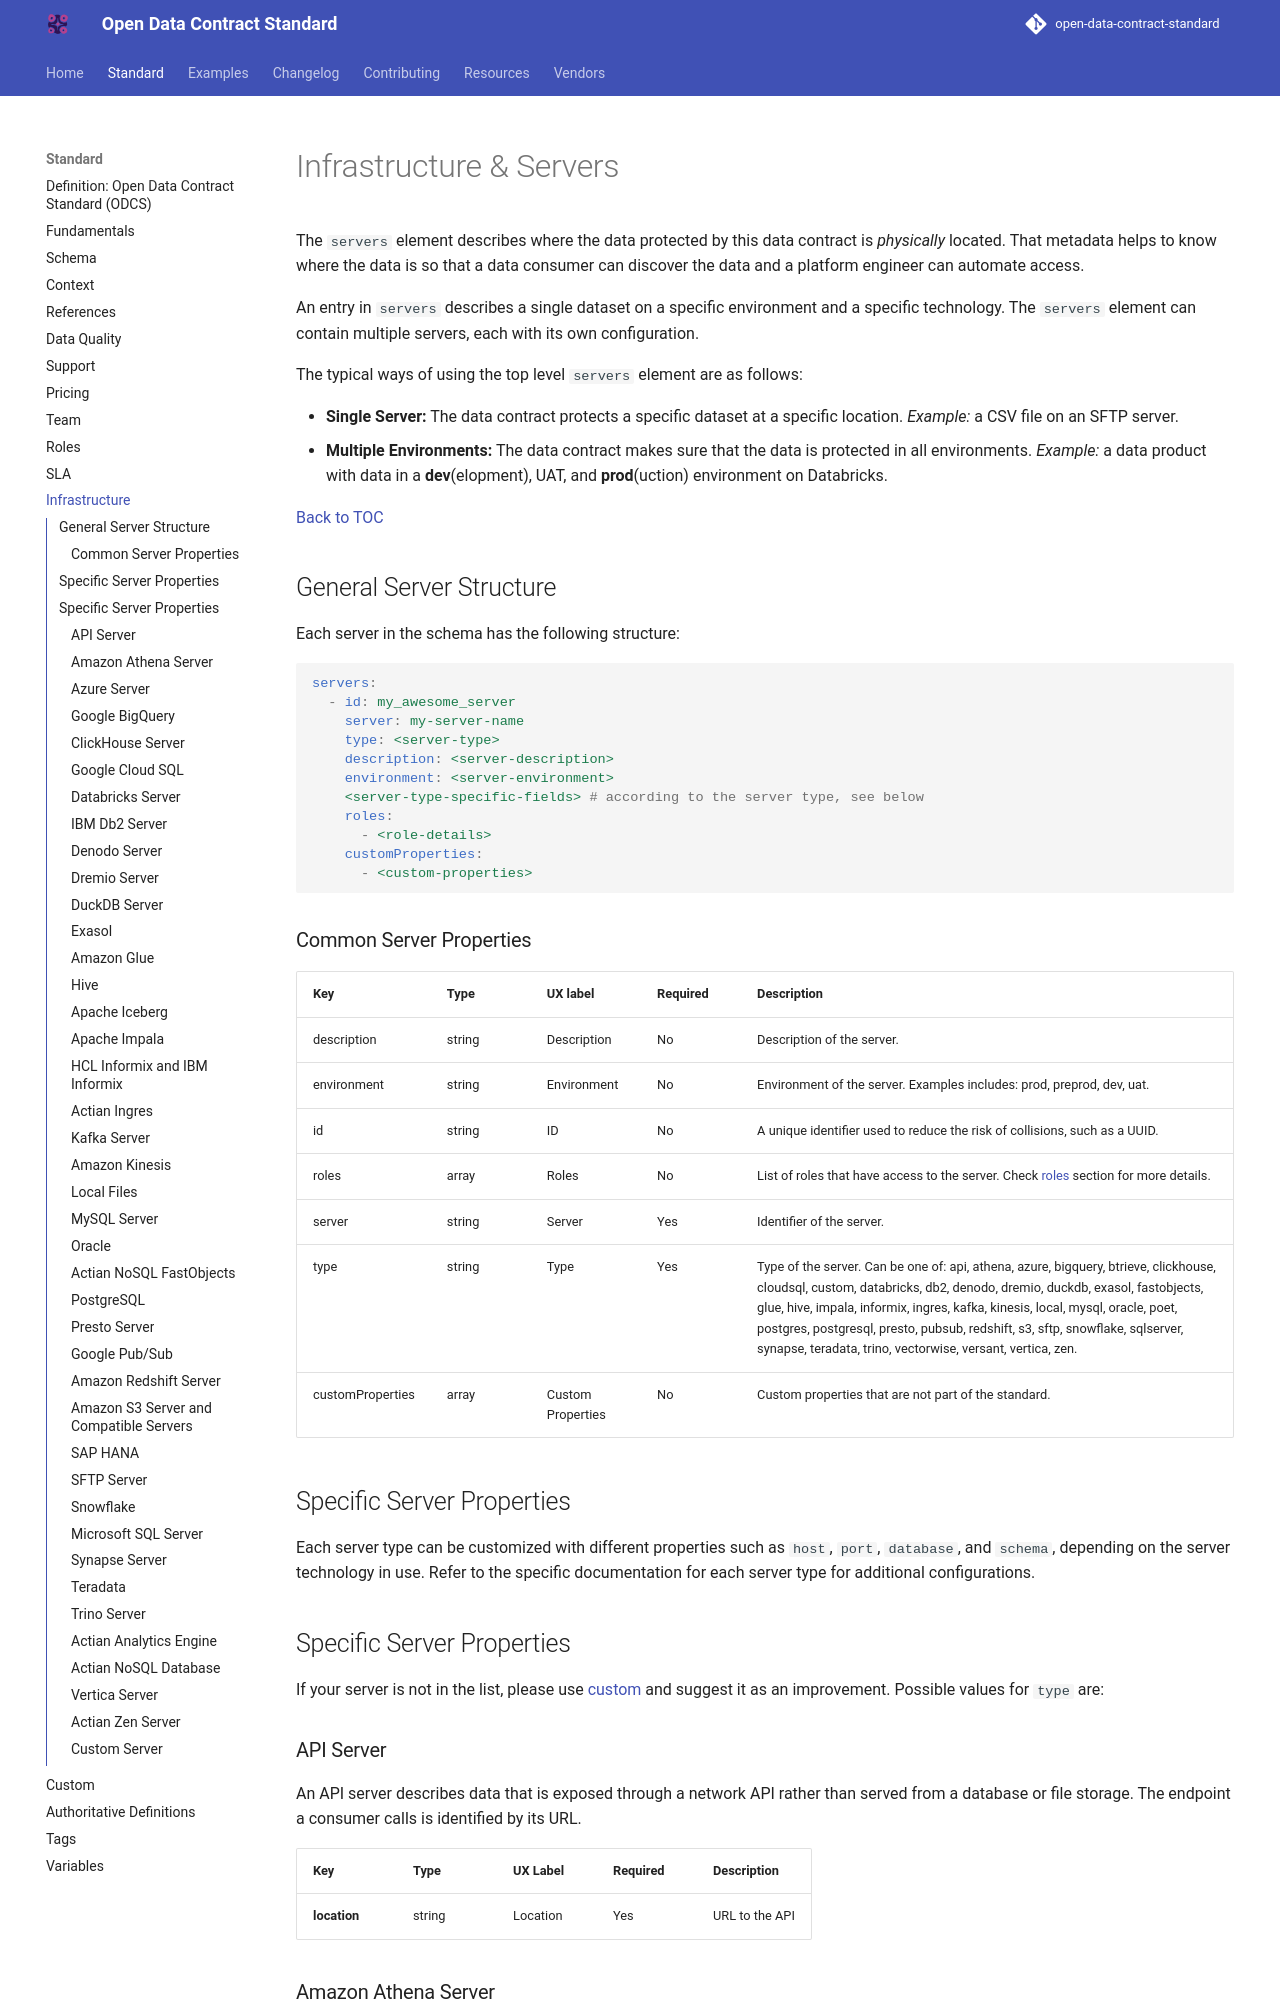

repository: bitol-io/open-data-contract-standard · page: v3.2.0/infrastructure-servers/index.html · generator: mkdocs

---
title: "Infrastructures & Servers"
description: "This section describes server structures, properties and types."
---

<!--
Copyright 2026 The Bitol Contributors
SPDX-License-Identifier: Apache-2.0
-->

# Infrastructure & Servers

The `servers` element describes where the data protected by this data contract is *physically* located. That metadata helps to know where the data is so that a data consumer can discover the data and a platform engineer can automate access.

An entry in `servers` describes a single dataset on a specific environment and a specific technology. The `servers` element can contain multiple servers, each with its own configuration.

The typical ways of using the top level `servers` element are as follows:

* **Single Server:** The data contract protects a specific dataset at a specific location. *Example:* a CSV file on an SFTP server.
* **Multiple Environments:** The data contract makes sure that the data is protected in all environments. *Example:* a data product with data in a **dev**(elopment), UAT, and **prod**(uction) environment on Databricks.

[Back to TOC](README.md)

## General Server Structure

Each server in the schema has the following structure:

```yaml
servers:
  - id: my_awesome_server
    server: my-server-name
    type: <server-type>
    description: <server-description>
    environment: <server-environment>
    <server-type-specific-fields> # according to the server type, see below
    roles:
      - <role-details>
    customProperties:
      - <custom-properties>
```
